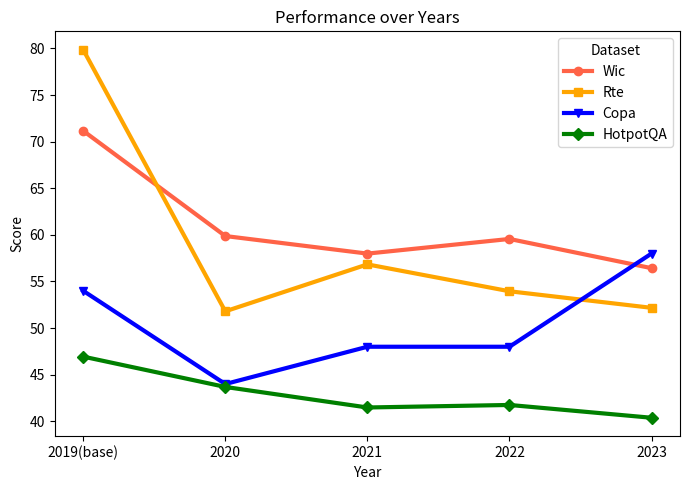

Python code for this plot:
import pandas as pd
import matplotlib.pyplot as plt

# Data provided by the user
data = {
    "dataset": ["Wic", "Rte", "Copa", "hotpot-acc"],
    "2019(base)": [71.15987461, 79.85611511, 54, 46.94119641],
    "2020": [59.87460815, 51.79856115, 44, 43.68751059],
    "2021": [57.99, 56.834532, 48, 41.484494],
    "2022": [59.56112, 53.95, 48, 41.75563464],
    "2023": [56.42633229, 52.17391, 58, 40.3829]
}

# Create a DataFrame
df = pd.DataFrame(data)

# Setting the 'dataset' column as the index
df.set_index('dataset', inplace=True)

# Transposing the DataFrame to have years as the x-axis and datasets as lines
df = df.transpose()

# Plotting the data
plt.figure(figsize=(7, 5))
print(df)
plt.plot(df.index, df['Wic'], marker='o', label='Wic', color="tomato", linewidth=3)

# Plot for Rte
plt.plot(df.index, df['Rte'], marker='s', label='Rte', color="orange", linewidth=3)

# Plot for Copa
plt.plot(df.index, df['Copa'], marker='v', label='Copa', color="blue", linewidth=3)

# Plot for hotpot-acc (HotpotQA)
plt.plot(df.index, df['hotpot-acc'], marker='D', label='HotpotQA', color="green", linewidth=3)


plt.title('Performance over Years')
plt.xlabel('Year')
plt.ylabel('Score')
plt.legend(title='Dataset')

plt.tight_layout()
plt.savefig('./performance_chart.png')
plt.show()



